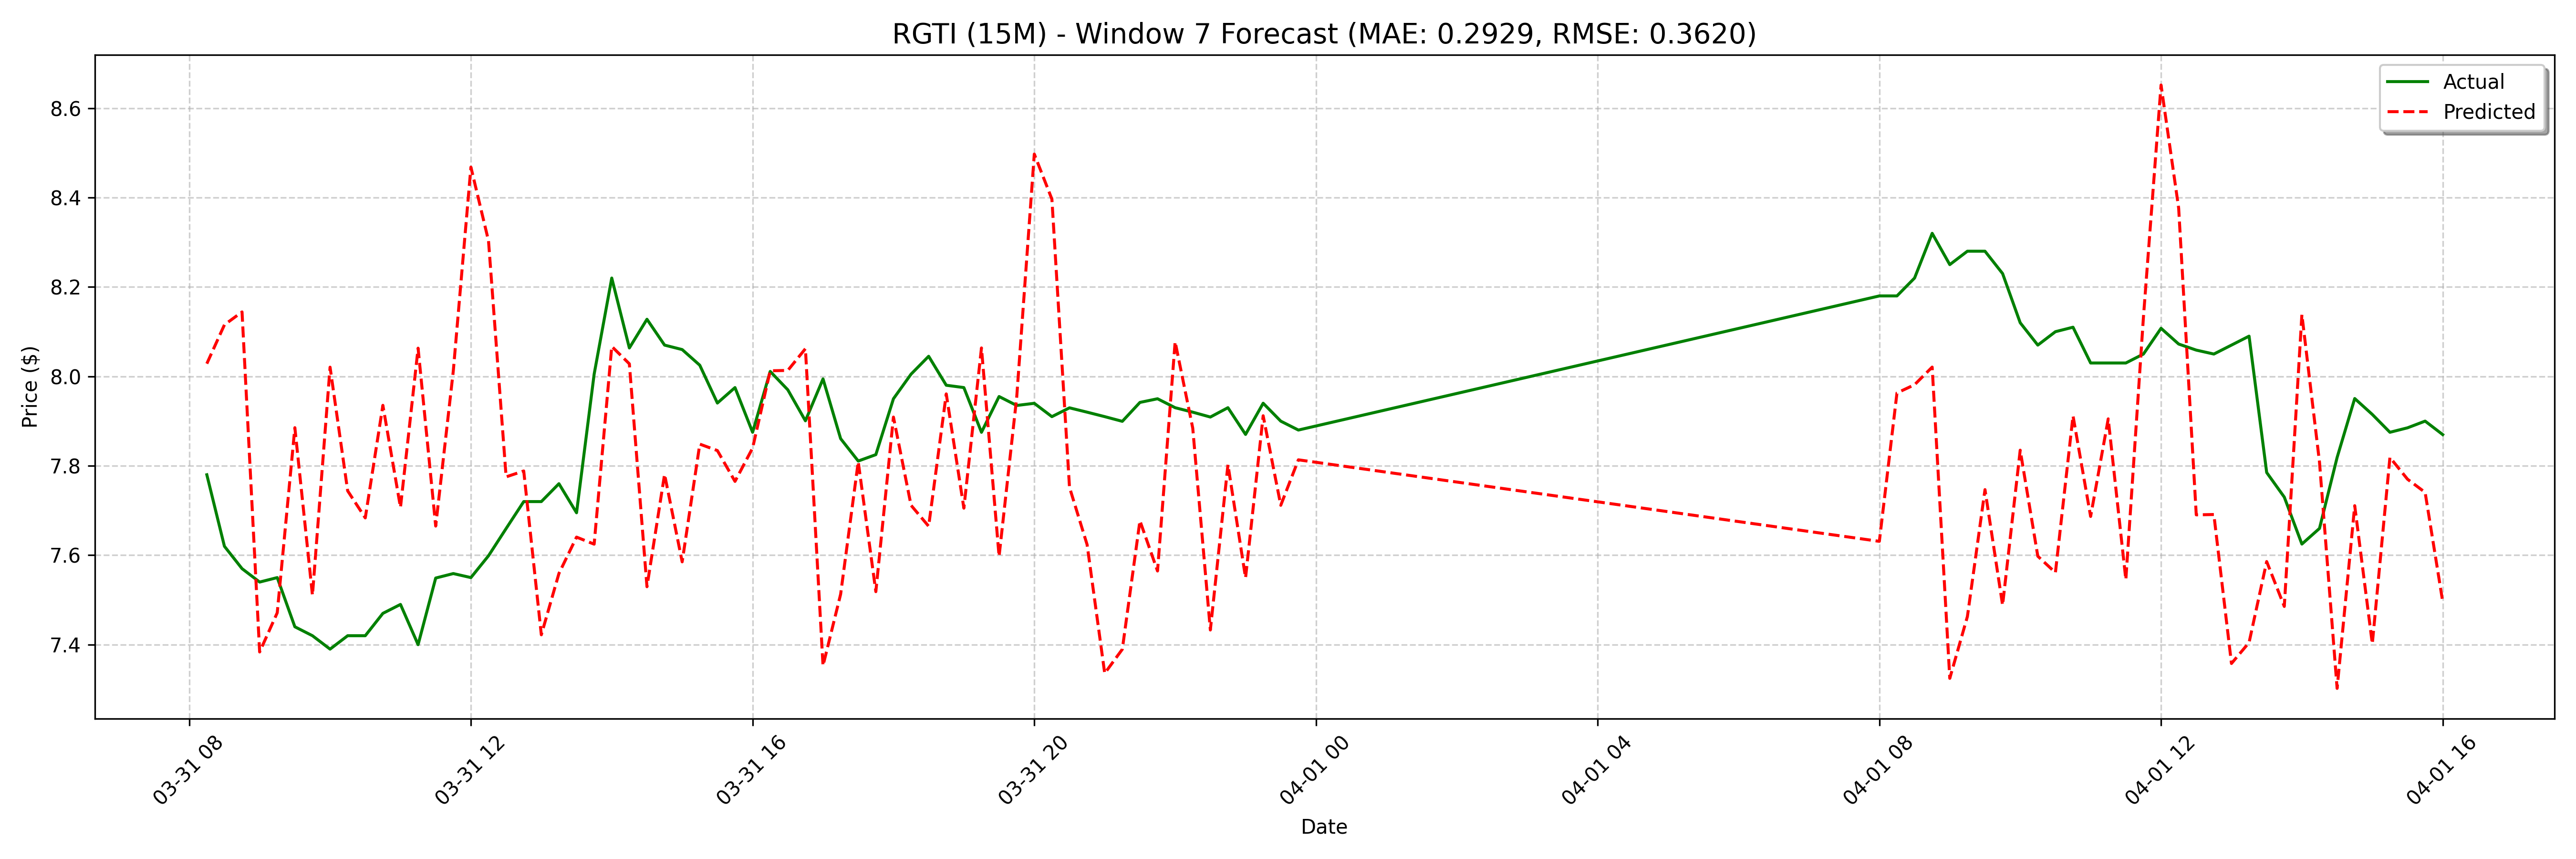

Source data for this figure (header and first rows):
date, actual, forecast
2025-03-31 08:15:00, 7.78, 8.028
2025-03-31 08:30:00, 7.62, 8.115
2025-03-31 08:45:00, 7.57, 8.144
2025-03-31 09:00:00, 7.54, 7.384
2025-03-31 09:15:00, 7.55, 7.471
2025-03-31 09:30:00, 7.44, 7.885
2025-03-31 09:45:00, 7.42, 7.511
2025-03-31 10:00:00, 7.39, 8.021
2025-03-31 10:15:00, 7.42, 7.744
2025-03-31 10:30:00, 7.42, 7.684
2025-03-31 10:45:00, 7.47, 7.935
2025-03-31 11:00:00, 7.49, 7.707
2025-03-31 11:15:00, 7.4, 8.063
2025-03-31 11:30:00, 7.549, 7.665
2025-03-31 11:45:00, 7.559, 8.012
2025-03-31 12:00:00, 7.55, 8.468
2025-03-31 12:15:00, 7.599, 8.303
2025-03-31 12:30:00, 7.66, 7.775
2025-03-31 12:45:00, 7.72, 7.788
2025-03-31 13:00:00, 7.72, 7.422
2025-03-31 13:15:00, 7.76, 7.559
2025-03-31 13:30:00, 7.695, 7.641
2025-03-31 13:45:00, 8.005, 7.625
2025-03-31 14:00:00, 8.22, 8.067
2025-03-31 14:15:00, 8.064, 8.028
2025-03-31 14:30:00, 8.128, 7.53
2025-03-31 14:45:00, 8.07, 7.781
2025-03-31 15:00:00, 8.06, 7.585
2025-03-31 15:15:00, 8.025, 7.849
2025-03-31 15:30:00, 7.94, 7.834
2025-03-31 15:45:00, 7.975, 7.765
2025-03-31 16:00:00, 7.875, 7.84
2025-03-31 16:15:00, 8.011, 8.013
2025-03-31 16:30:00, 7.97, 8.013
2025-03-31 16:45:00, 7.901, 8.062
2025-03-31 17:00:00, 7.994, 7.353
2025-03-31 17:15:00, 7.861, 7.513
2025-03-31 17:30:00, 7.811, 7.809
2025-03-31 17:45:00, 7.825, 7.519
2025-03-31 18:00:00, 7.95, 7.909
2025-03-31 18:15:00, 8.005, 7.712
2025-03-31 18:30:00, 8.045, 7.665
2025-03-31 18:45:00, 7.98, 7.961
2025-03-31 19:00:00, 7.975, 7.705
2025-03-31 19:15:00, 7.875, 8.064
2025-03-31 19:30:00, 7.955, 7.597
2025-03-31 19:45:00, 7.935, 7.953
2025-03-31 20:00:00, 7.94, 8.497
2025-03-31 20:15:00, 7.91, 8.396
2025-03-31 20:30:00, 7.93, 7.752
2025-03-31 20:45:00, 7.92, 7.624
2025-03-31 21:00:00, 7.91, 7.336
2025-03-31 21:15:00, 7.899, 7.39
2025-03-31 21:30:00, 7.942, 7.677
2025-03-31 21:45:00, 7.95, 7.565
2025-03-31 22:00:00, 7.93, 8.077
2025-03-31 22:15:00, 7.92, 7.884
2025-03-31 22:30:00, 7.909, 7.433
2025-03-31 22:45:00, 7.93, 7.803
2025-03-31 23:00:00, 7.87, 7.549
... 68 more rows
